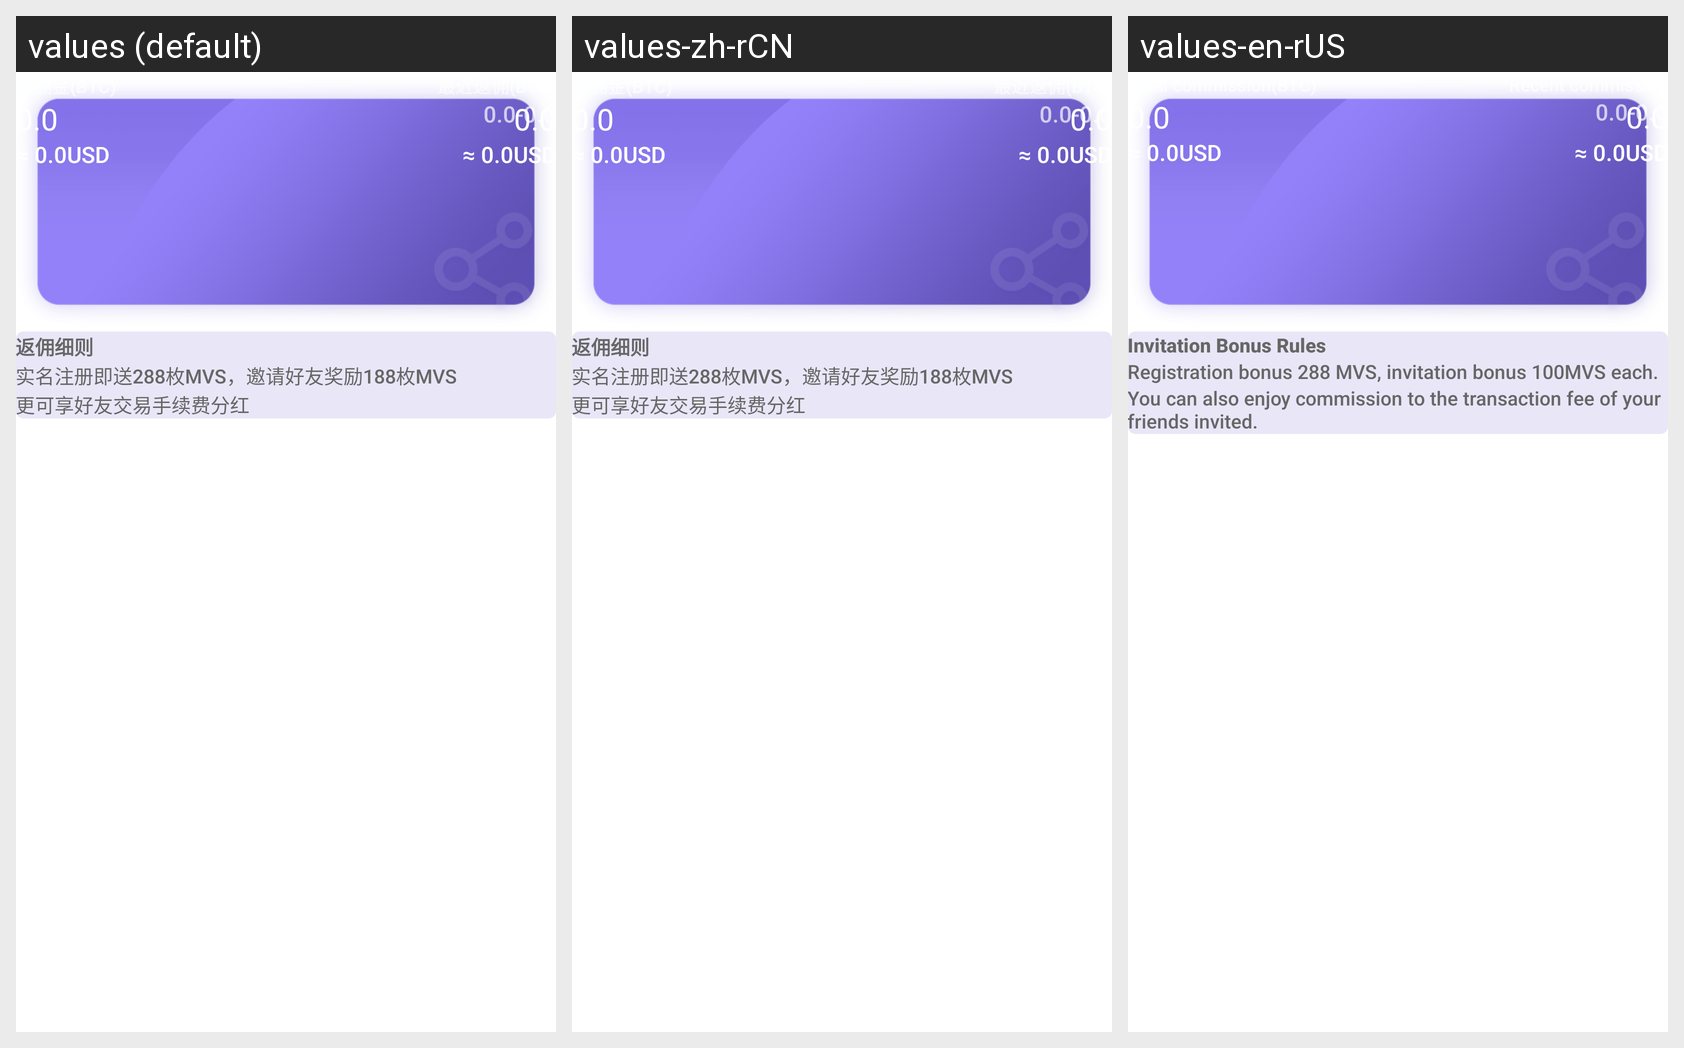

The Android screen above is rendered under several locales of the same app. Produce the string resources it draws, with the default and per-locale values.
Android screen res/layout/compartment.xml rendered under 3 locales, left to right: values (default), values-zh-rCN, values-en-rUS. Device: Nexus 5 (rendered at 1080×1920; each locale shown at half size, 540×960, under a caption strip naming it); theme AppTheme.
Strings drawn on this screen, with the default value and each locale's value (text and hints the layout hard-codes, and strings that could not be matched under every locale, appear in the picture but are not listed):

commission_rules
  values: 返佣细则
  values-zh-rCN: 返佣细则
  values-en-rUS: Invitation Bonus Rules

commission_rules_1
  values: 实名注册即送288枚MVS，邀请好友奖励188枚MVS
  values-zh-rCN: 实名注册即送288枚MVS，邀请好友奖励188枚MVS
  values-en-rUS: Registration bonus 288 MVS, invitation bonus 100MVS each.

commission_rules_2
  values: 更可享好友交易手续费分红
  values-zh-rCN: 更可享好友交易手续费分红
  values-en-rUS: You can also enjoy commission to the transaction fee of your friends invited.
